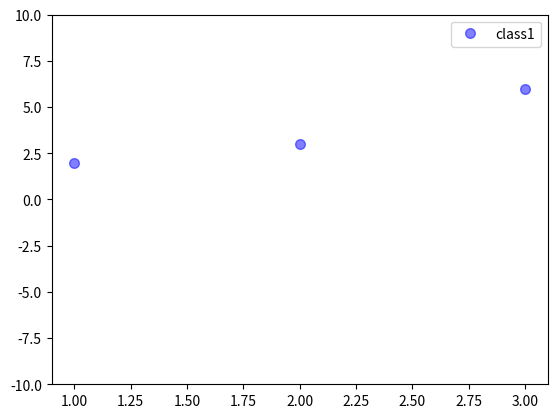

Reproduce this figure in Python.
'''
Created on 11-May-2015

@author: amilgeorge
'''

import matplotlib.pyplot as plt
import numpy as np
import matplotlib.cm as cm


def display_reconstructions(inp,out,filename):
    
    
    num_images =inp.shape[0]
    fig, plots = plt.subplots(num_images, 2)
    fig.suptitle('Input Vs Reconstructed Input', fontsize=14, fontweight='bold')
    for i in xrange(num_images):
        data_row1 = inp[i,:] 
        data_row2 = out[i,:] 
        img1=dispaly_row(data_row1)
        img2=dispaly_row(data_row2)
         
        plots[i,0].get_xaxis().set_visible(False)
        plots[i,0].get_yaxis().set_visible(False)
       
        plots[i,0].imshow(img1) 
     
        plots[i,1].get_xaxis().set_visible(False)
        plots[i,1].get_yaxis().set_visible(False)
         
        plots[i,1].imshow(img2)
         
   
       
    plt.savefig(filename) 
       
def display_sparse_encoder(W,filename):
    W_cols = W.shape[1]
    fig= plt.figure()
    fig.set_size_inches(50, 50)
    disp_row_size = np.ceil(np.sqrt(W_cols))
    subplot_rows =disp_row_size
    subplot_cols =disp_row_size
    for i in xrange(W_cols):
        data_row = W[:,i]
        img=dispaly_row(data_row)
        subplot = fig.add_subplot(subplot_rows, subplot_cols, i+1)    
        subplot.get_xaxis().set_visible(False)
        subplot.get_yaxis().set_visible(False)
        subplot.imshow(img)  # @UndefinedVariable
    
    plt.set_cmap('spectral')
    plt.savefig(filename)
   
    
def dispaly_row(data_row):
  
    data_row = data_row - data_row.min()
   
    #   data_row = data_row + data_row.min()
    data_row = data_row/data_row.max()
    img = data_row.reshape(28,28).astype('float32')
    return img

class Visualizer(object):
    '''
    classdocs
    '''


    def __init__(self):
        '''
        Constructor
        '''
    def scatter(self,data):
        color=['red','blue','green']
        i=0;
        for d in data:
            class_name=d[0]
            class_data=d[1]
            plt.plot(class_data[:,0],class_data[:,1],'o',markersize=7,color=color[i],alpha=0.5,label=class_name)
            max_val=np.amax(class_data, axis=0)
            min_val=np.amin(class_data, axis=0)
            x_lim = [min_val[0]-10,max_val[0]+10]
            y_lim = [min_val[1]-10,max_val[1]+10]
            #pyplot.xlim(x_lim)
            #pyplot.ylim(y_lim)
            i = i+1
        plt.legend()
        plt.show() 
            

if __name__ == '__main__':
    
    test = np.matrix([[1,2],[2,3],[3,6]])
    plt.plot(test[:,0],test[:,1],'o',markersize=7,color='blue',alpha=0.5,label='class1')
   
    plt.xlim()
    plt.ylim([-10,10])
    plt.legend()
    plt.show()   